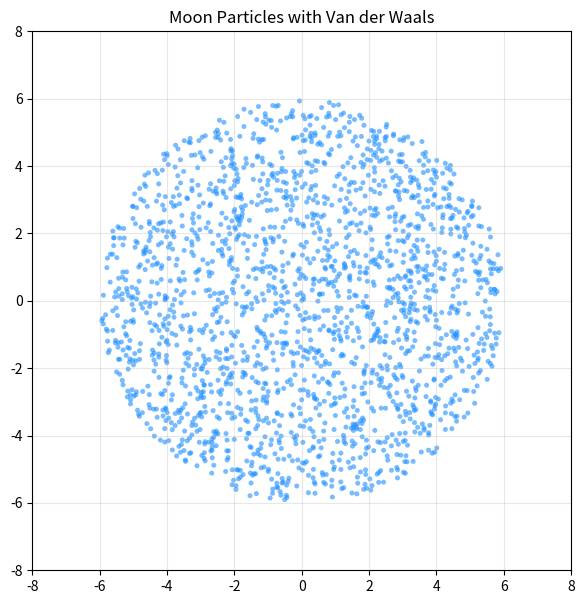

This chart was generated by the following Python code:
import matplotlib.pyplot as plt
import numpy as np
from matplotlib.animation import FuncAnimation

# ==========================
# GENTLE / STABLE PARAMETERS
# ==========================
N = 2000  # Particle count
R = 6.0  # Initial spawn radius
dt = 0.01  # Smaller timestep for smoother math

# Significantly reduced force strengths
k_att = 0.1  # Gentle pull 
k_rep = 0.4  # Soft repulsion cushion 
interaction_radius = 5.0  # Wider, smoother interaction zone
r_core = 0.5  # Smaller core radius

# Stronger damping to absorb collision shockwaves
damping = 0.97  # Removes 3% of excess velocity each frame

# ==========================
# INITIAL PARTICLES
# ==========================
np.random.seed(42)
theta = np.random.uniform(0, 2 * np.pi, N)
r = R * np.sqrt(np.random.rand(N))

x = r * np.cos(theta)
y = r * np.sin(theta)

vx = np.zeros(N)
vy = np.zeros(N)

# Initialize accelerations for Leapfrog
axx = np.zeros(N)
ayy = np.zeros(N)

# ==========================
# FORCE FUNCTION
# ==========================

def compute_forces(x, y):
    """Computes pairwise attractive + short-range repulsive forces."""
    dx = x[None, :] - x[:, None]
    dy = y[None, :] - y[:, None]
    d = np.sqrt(dx * dx + dy * dy)

    # Interaction mask: ignore self-interaction (d > 0.01) and far particles
    mask = (d < interaction_radius) & (d > 0.01)

    # 1. Long-range attraction
    f_att = k_att * (interaction_radius - d)

    # 2. Short-range repulsion (Van der Waals-like core)
    f_rep = k_rep * (r_core / np.maximum(d, 0.05)) ** 2

    # Net force: positive = attraction, negative = repulsion
    force_net = np.zeros_like(d)
    force_net[mask] = f_att[mask] - f_rep[mask]

    # Sum forces along direction vectors
    fx = np.sum(force_net * (dx / np.maximum(d, 1e-5)), axis=1)
    fy = np.sum(force_net * (dy / np.maximum(d, 1e-5)), axis=1)

    return fx, fy

# Compute initial acceleration
axx, ayy = compute_forces(x, y)

# ==========================
# FIGURE SETUP
# ==========================
fig, ax = plt.subplots(figsize=(7, 7))
sc = ax.scatter(x, y, s=13, c="dodgerblue", edgecolors="none", alpha=0.6)

ax.set_xlim(-8, 8)
ax.set_ylim(-8, 8)
ax.set_aspect("equal")
ax.grid(True, alpha=0.3)
ax.set_title("Moon Particles with Van der Waals")

# ==========================
# LEAPFROG UPDATE LOOP
# ==========================
def update(frame):
    global x, y, vx, vy, axx, ayy

    # 1. Update Positions (Leapfrog step 1)
    x += vx * dt + 0.5 * axx * (dt**2)
    y += vy * dt + 0.5 * ayy * (dt**2)

    # 2. Compute New Accelerations
    new_axx, new_ayy = compute_forces(x, y)

    # 3. Update Velocities (Leapfrog step 2)
    vx += 0.5 * (axx + new_axx) * dt
    vy += 0.5 * (ayy + new_ayy) * dt

    # Update current accelerations
    axx, ayy = new_axx, new_ayy

    # 4. Apply gentle relative damping
    vx *= damping
    vy *= damping

    sc.set_offsets(np.column_stack((x, y)))
    return (sc,)

ani = FuncAnimation(fig, update, frames=500, interval=20, blit=True)
plt.show()
